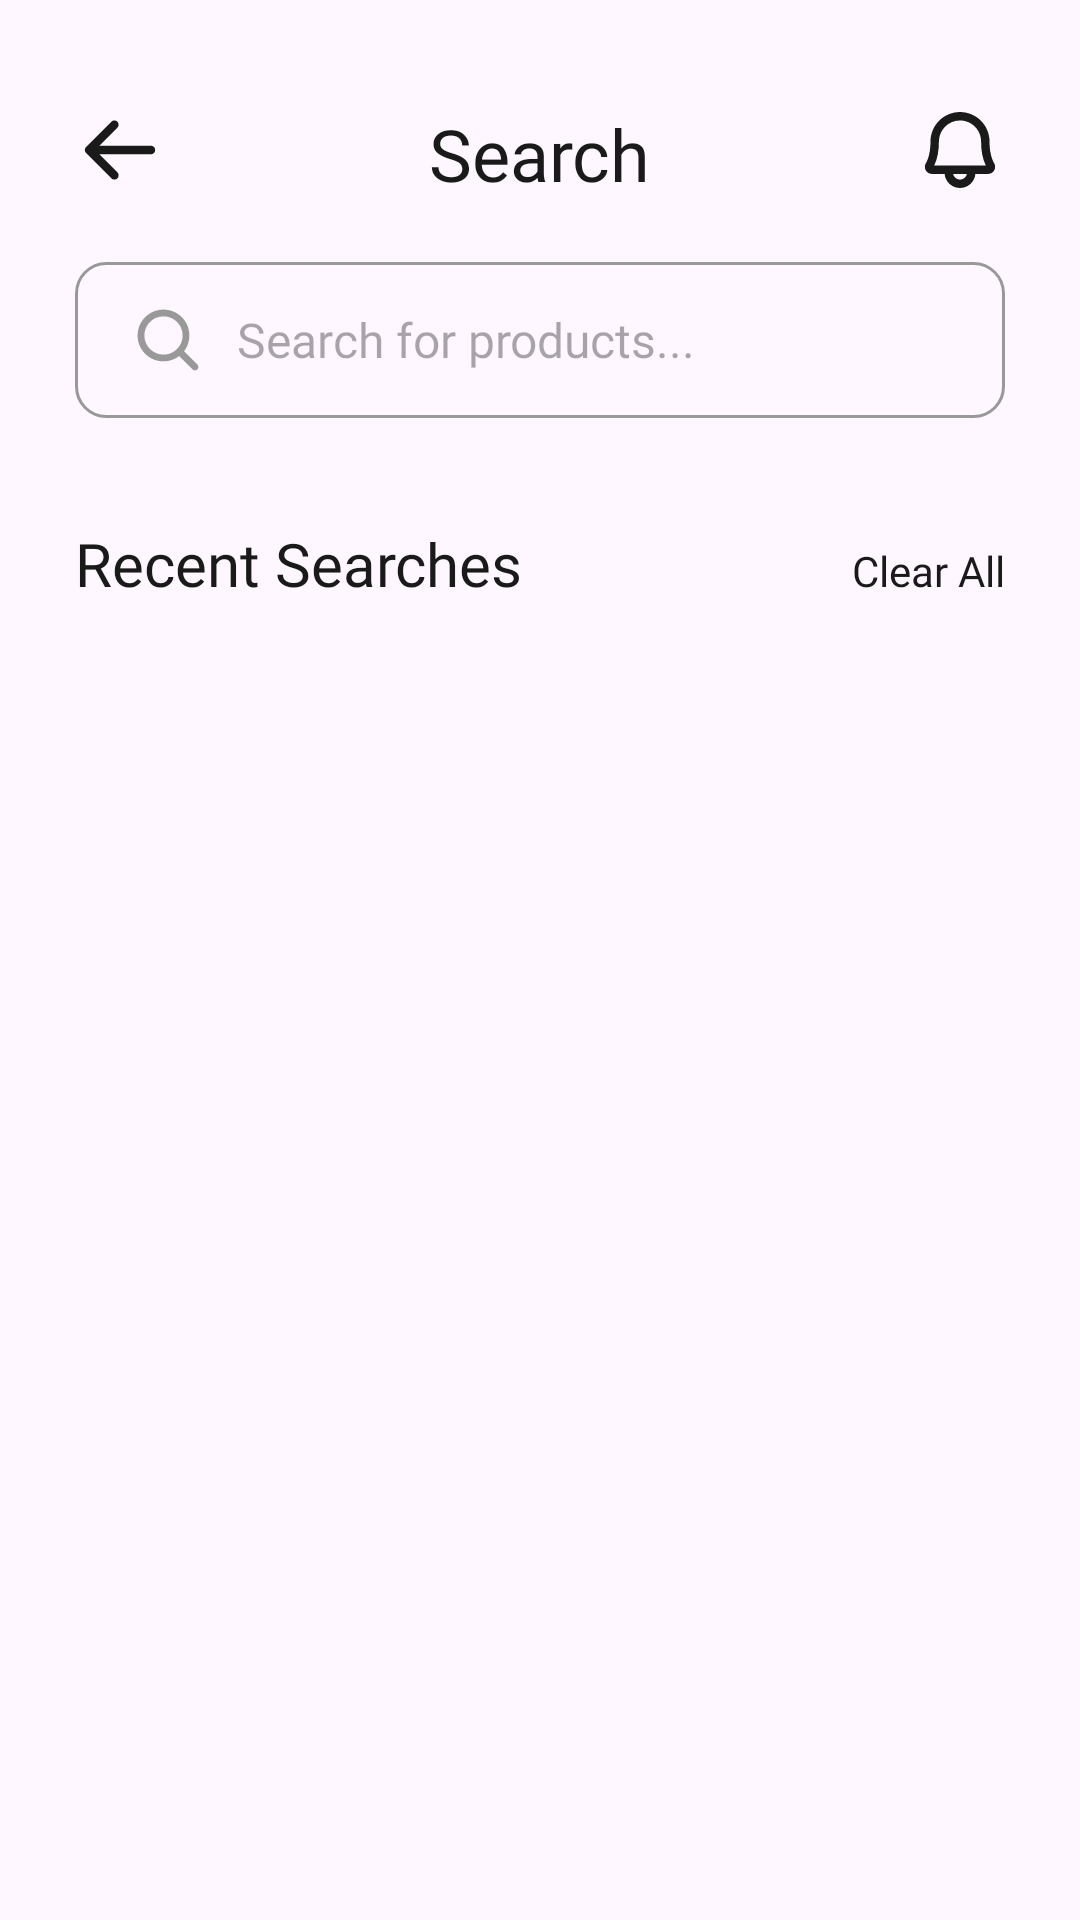

Android layout source for this screen:
<!-- AndroidManifest.xml: application theme Theme.EcommerceApp -->
<!-- res/layout/fragment_search.xml -->
<?xml version="1.0" encoding="utf-8"?>
<RelativeLayout xmlns:android="http://schemas.android.com/apk/res/android"
    xmlns:app="http://schemas.android.com/apk/res-auto"
    xmlns:tools="http://schemas.android.com/tools"
    android:layout_width="match_parent"
    android:layout_height="match_parent"
    tools:context=".view.search.SearchFragment">

    <LinearLayout
        android:id="@+id/layout_header"
        android:layout_width="match_parent"
        android:layout_height="wrap_content"
        android:layout_alignParentStart="true"
        android:layout_alignParentTop="true"
        android:layout_alignParentEnd="true"
        android:layout_marginStart="25dp"
        android:layout_marginTop="35dp"
        android:layout_marginEnd="25dp"
        android:orientation="horizontal">

        <ImageView
            android:id="@+id/img_back_detail"
            android:layout_width="30dp"
            android:layout_height="30dp"
            android:src="@drawable/ic_arrow_back" />

        <Space
            android:layout_width="wrap_content"
            android:layout_height="wrap_content"
            android:layout_gravity="center_vertical"
            android:layout_weight="1" />

        <TextView
            android:layout_width="wrap_content"
            android:layout_height="wrap_content"
            android:fontFamily="@font/general_sans_semibold"
            android:text="Search"
            android:textColor="@color/primary900"
            android:textSize="24sp" />

        <Space
            android:layout_width="wrap_content"
            android:layout_height="wrap_content"
            android:layout_gravity="center_vertical"
            android:layout_weight="1" />

        <ImageView
            android:id="@+id/img_bell_detail"
            android:layout_width="30dp"
            android:layout_height="30dp"
            android:src="@drawable/ic_bell" />
    </LinearLayout>


    <EditText
        android:id="@+id/edt_search"
        android:layout_width="match_parent"
        android:layout_height="52dp"
        android:layout_below="@id/layout_header"
        android:layout_alignParentStart="true"
        android:layout_alignParentEnd="true"
        android:layout_marginStart="25dp"
        android:layout_marginTop="20dp"
        android:layout_marginEnd="25dp"
        android:background="@drawable/bg_edit"
        android:drawableStart="@drawable/ic_search"
        android:drawablePadding="12dp"
        android:fontFamily="@font/general_sans_regular"
        android:hint="Search for products..."
        android:maxLines="1"
        android:paddingStart="20dp"
        android:textColor="@color/primary900"
        android:textSize="16sp" />


    <LinearLayout
        android:id="@+id/layout_search_history"
        android:layout_width="match_parent"
        android:layout_height="wrap_content"
        android:layout_below="@id/edt_search"
        android:layout_alignParentStart="true"
        android:layout_alignParentEnd="true"
        android:layout_marginStart="25dp"
        android:layout_marginTop="35dp"
        android:layout_marginEnd="25dp"
        android:orientation="vertical"
        android:visibility="visible">

        <LinearLayout
            android:layout_width="match_parent"
            android:layout_height="wrap_content">

            <TextView
                android:layout_width="0dp"
                android:layout_height="wrap_content"
                android:layout_weight="1"
                android:fontFamily="@font/general_sans_semibold"
                android:text="Recent Searches"
                android:textColor="@color/primary900"
                android:textSize="20sp" />

            <TextView
                android:layout_width="wrap_content"
                android:layout_height="wrap_content"
                android:fontFamily="@font/general_sans_medium"
                android:text="Clear All"
                android:textColor="@color/primary900"
                android:textSize="14sp" />
        </LinearLayout>


        <androidx.recyclerview.widget.RecyclerView
            android:id="@+id/recycler_view_search_history"
            android:layout_width="match_parent"
            android:layout_height="match_parent"
            android:layout_marginTop="10dp"
            android:orientation="vertical"
            app:layoutManager="androidx.recyclerview.widget.LinearLayoutManager"
            tools:listitem="@layout/item_layout_search_history" />

    </LinearLayout>

    <androidx.recyclerview.widget.RecyclerView
        android:id="@+id/recycler_view_search_result"
        android:layout_width="match_parent"
        android:layout_height="wrap_content"
        android:layout_below="@id/edt_search"
        android:layout_alignParentStart="true"
        android:layout_alignParentEnd="true"
        android:layout_marginStart="25dp"
        android:layout_marginTop="35dp"
        android:layout_marginEnd="25dp"
        android:visibility="gone"
        tools:listitem="@layout/item_layout_search_result" />

</RelativeLayout>
<!-- res/layout/item_layout_search_history.xml (included above) -->
<?xml version="1.0" encoding="utf-8"?>

<RelativeLayout xmlns:android="http://schemas.android.com/apk/res/android"
    android:layout_width="match_parent"
    android:layout_height="wrap_content"
    android:layout_margin="10dp"
    android:padding="10dp">

    <TextView
        android:id="@+id/txt_name_product"
        android:layout_width="wrap_content"
        android:layout_height="wrap_content"
        android:layout_alignParentStart="true"
        android:layout_centerVertical="true"
        android:fontFamily="@font/general_sans_regular"
        android:text="Jean"
        android:textColor="@color/primary900"
        android:textSize="16sp" />

    <ImageView
        android:id="@+id/txt_price_product"
        android:layout_width="25dp"
        android:layout_height="25dp"
        android:layout_alignParentEnd="true"
        android:layout_centerVertical="true"
        android:src="@drawable/ic_cancel_circle"
        />

</RelativeLayout>
<!-- res/layout/item_layout_search_result.xml (included above) -->
<?xml version="1.0" encoding="utf-8"?>

<RelativeLayout xmlns:android="http://schemas.android.com/apk/res/android"
    xmlns:app="http://schemas.android.com/apk/res-auto"
    android:layout_width="match_parent"
    android:layout_height="wrap_content"
    android:layout_margin="10dp"
    android:padding="10dp">

    <androidx.cardview.widget.CardView
        android:id="@+id/cardview_cart"
        android:layout_width="70dp"
        android:layout_height="70dp"
        android:layout_alignParentStart="true"
        android:layout_alignParentTop="true"
        app:cardCornerRadius="5dp">

        <ImageView
            android:id="@+id/imgProductCart"
            android:layout_width="match_parent"
            android:layout_height="match_parent" />

        <ProgressBar
            android:id="@+id/progressBarProductCart"
            android:layout_width="15dp"
            android:layout_height="15dp"
            android:layout_gravity="center" />


    </androidx.cardview.widget.CardView>


    <TextView
        android:id="@+id/txt_name_cart"
        android:layout_width="match_parent"
        android:layout_height="wrap_content"
        android:layout_alignParentTop="true"
        android:layout_alignParentEnd="true"
        android:layout_marginStart="10dp"
        android:layout_marginTop="10dp"
        android:layout_toEndOf="@+id/cardview_cart"
        android:fontFamily="@font/general_sans_semibold"
        android:text="Jean"
        android:textColor="@color/primary900"
        android:textSize="14sp" />

    <TextView
        android:id="@+id/txt_price_cart"
        android:layout_width="match_parent"
        android:layout_height="wrap_content"
        android:layout_below="@+id/txt_name_cart"
        android:layout_alignParentEnd="true"
        android:layout_gravity="center_vertical"
        android:layout_marginStart="10dp"
        android:layout_marginTop="10dp"
        android:layout_toEndOf="@+id/cardview_cart"
        android:fontFamily="@font/general_sans_semibold"
        android:text="100.00$"
        android:textColor="@color/primary900"
        android:textSize="14sp" />

</RelativeLayout>
<!-- resources referenced by this layout -->
<resources>
  <color name="primary900">#1A1A1A</color>
  <!-- drawable bg_edit (drawable) -->
  <?xml version="1.0" encoding="utf-8"?>
  <shape xmlns:android="http://schemas.android.com/apk/res/android"
      android:shape="rectangle">
  
      <corners android:radius="10dp" />
      <stroke android:width="1dp" android:color="@color/primary400"/>
  </shape>
  <!-- drawable ic_arrow_back (drawable) -->
  <vector xmlns:android="http://schemas.android.com/apk/res/android"
      android:width="24dp"
      android:height="24dp"
      android:viewportWidth="24"
      android:viewportHeight="24">
    <path
        android:pathData="M21.375,12C21.375,12.298 21.256,12.585 21.045,12.795C20.834,13.007 20.548,13.125 20.25,13.125H6.469L11.299,17.954C11.51,18.165 11.629,18.452 11.629,18.751C11.629,19.05 11.51,19.337 11.299,19.548C11.087,19.759 10.801,19.878 10.502,19.878C10.203,19.878 9.916,19.759 9.705,19.548L2.955,12.798C2.85,12.693 2.767,12.569 2.71,12.432C2.653,12.296 2.624,12.149 2.624,12.001C2.624,11.853 2.653,11.706 2.71,11.57C2.767,11.433 2.85,11.309 2.955,11.204L9.705,4.454C9.81,4.349 9.934,4.266 10.071,4.21C10.207,4.153 10.354,4.124 10.502,4.124C10.65,4.124 10.796,4.153 10.933,4.21C11.07,4.266 11.194,4.349 11.299,4.454C11.403,4.559 11.486,4.683 11.543,4.82C11.6,4.956 11.629,5.103 11.629,5.251C11.629,5.399 11.6,5.546 11.543,5.682C11.486,5.819 11.403,5.943 11.299,6.048L6.469,10.875H20.25C20.548,10.875 20.834,10.994 21.045,11.205C21.256,11.415 21.375,11.702 21.375,12Z"
        android:fillColor="#1A1A1A"/>
  </vector>
  <!-- drawable ic_search (drawable) -->
  <vector xmlns:android="http://schemas.android.com/apk/res/android"
      android:width="22dp"
      android:height="22dp"
      android:viewportWidth="22"
      android:viewportHeight="22">
    <path
        android:pathData="M20.796,19.204L16.344,14.75C17.678,13.01 18.302,10.828 18.087,8.646C17.872,6.464 16.835,4.445 15.187,2.999C13.538,1.554 11.401,0.789 9.21,0.861C7.018,0.932 4.936,1.835 3.385,3.386C1.835,4.936 0.932,7.018 0.861,9.21C0.789,11.401 1.553,13.538 2.999,15.187C4.445,16.835 6.464,17.872 8.646,18.087C10.828,18.302 13.01,17.679 14.75,16.344L19.206,20.801C19.31,20.905 19.435,20.988 19.571,21.045C19.708,21.101 19.855,21.131 20.003,21.131C20.151,21.131 20.297,21.101 20.434,21.045C20.571,20.988 20.695,20.905 20.8,20.801C20.904,20.696 20.987,20.572 21.044,20.435C21.101,20.298 21.13,20.152 21.13,20.004C21.13,19.856 21.101,19.709 21.044,19.573C20.987,19.436 20.904,19.312 20.8,19.207L20.796,19.204ZM3.125,9.5C3.125,8.239 3.499,7.007 4.199,5.958C4.9,4.91 5.895,4.093 7.06,3.61C8.225,3.128 9.507,3.002 10.744,3.247C11.98,3.493 13.116,4.101 14.008,4.992C14.899,5.884 15.506,7.02 15.752,8.256C15.998,9.493 15.872,10.775 15.39,11.94C14.907,13.104 14.09,14.1 13.042,14.801C11.993,15.501 10.761,15.875 9.5,15.875C7.81,15.873 6.189,15.201 4.994,14.006C3.799,12.811 3.127,11.19 3.125,9.5Z"
        android:fillColor="#999999"/>
  </vector>
  <style name="Theme.EcommerceApp" parent="Base.Theme.EcommerceApp" />
  <color name="primary400">#999999</color>
  <style name="Base.Theme.EcommerceApp" parent="Theme.Material3.DayNight.NoActionBar">
          
           <item name="colorPrimary">@color/primary900</item>
          <item name="android:statusBarColor">@color/white</item>
          <item name="android:windowLightStatusBar">true</item>
      </style>
  <color name="white">#FFFFFFFF</color>
</resources>
